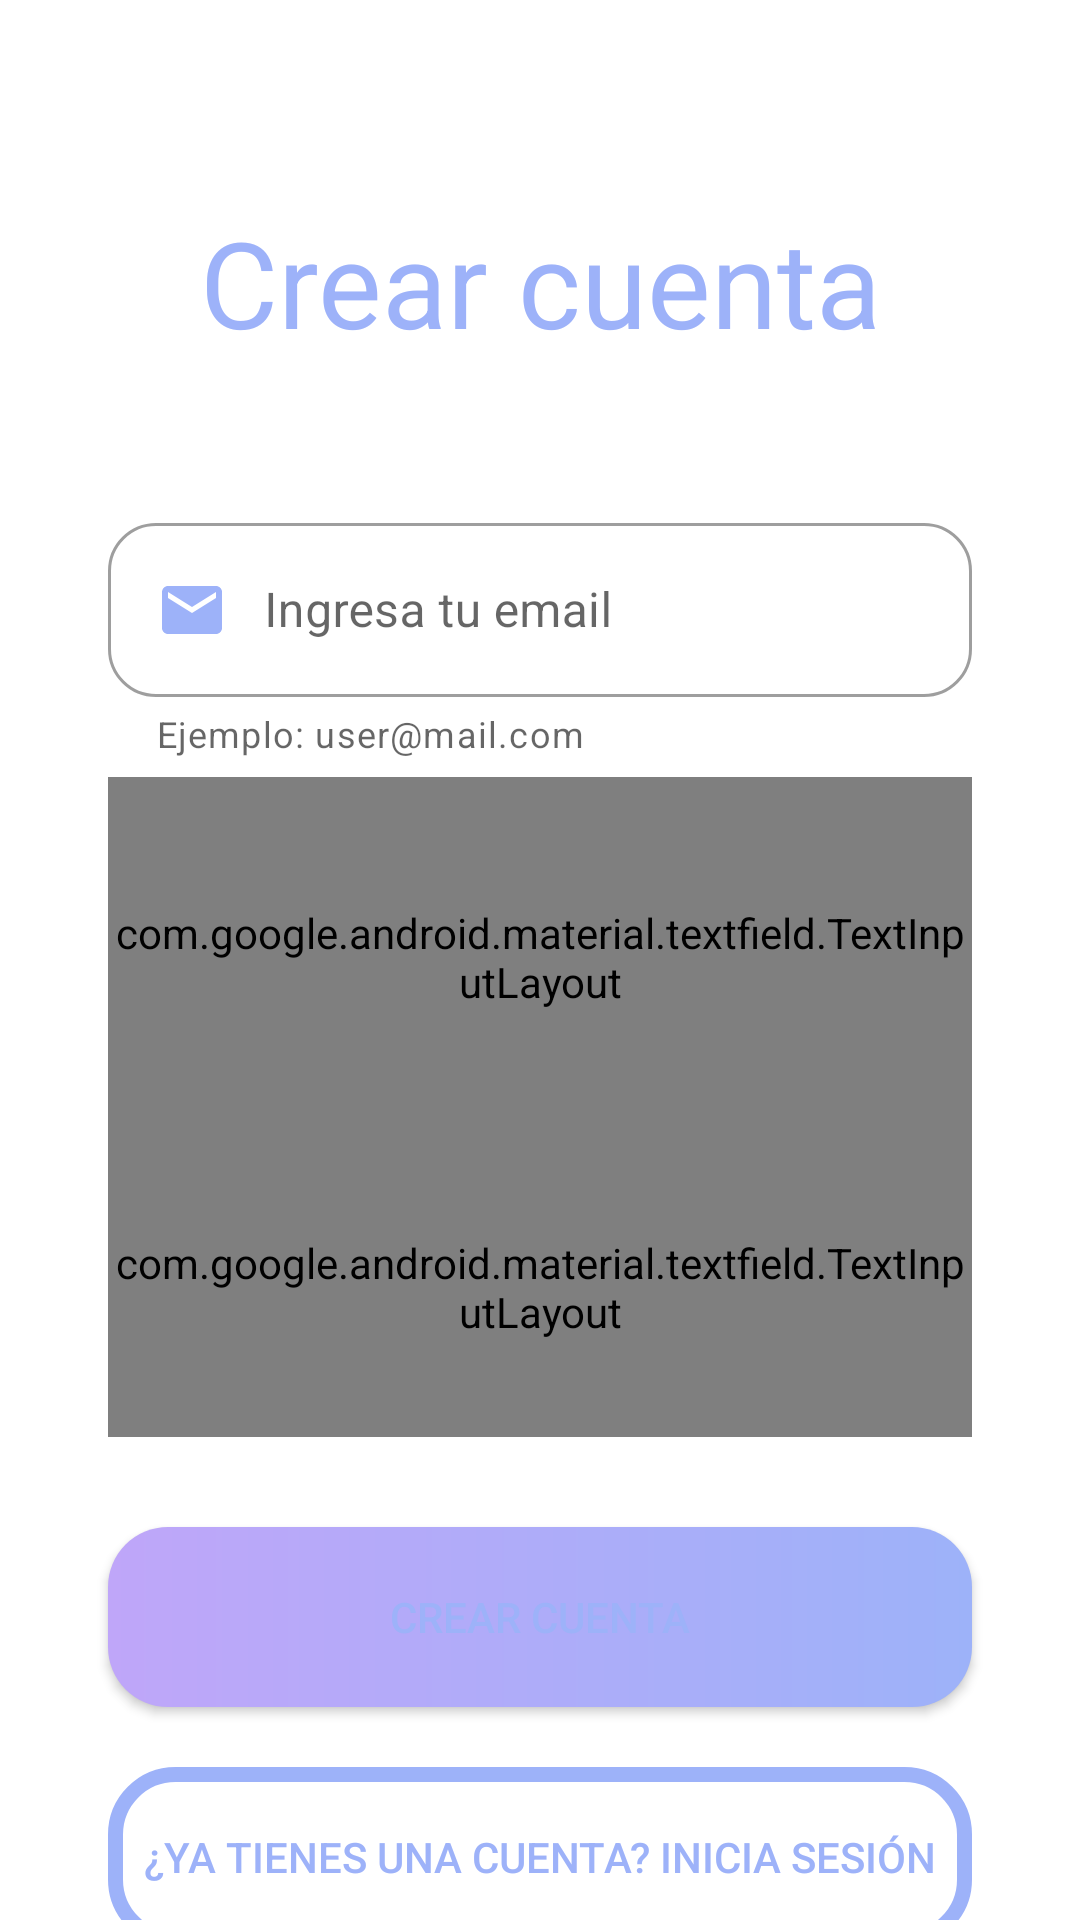

Produce the Android XML layout that renders to this screen, including the resource entries it uses.
<!-- AndroidManifest.xml: application theme SafelyApp -->
<!-- res/layout/fragment_signup.xml -->
<?xml version="1.0" encoding="utf-8"?>
<androidx.constraintlayout.widget.ConstraintLayout
    xmlns:android="http://schemas.android.com/apk/res/android"
    xmlns:app="http://schemas.android.com/apk/res-auto"
    xmlns:tools="http://schemas.android.com/tools"
    android:layout_width="match_parent"
    android:layout_height="match_parent"
    tools:context=".view.fragments.SignupFragment"
    android:id="@+id/fragment_signup">

    <androidx.constraintlayout.widget.Guideline
        android:id="@+id/gl_left"
        android:layout_width="wrap_content"
        android:layout_height="wrap_content"
        android:orientation="vertical"
        app:layout_constraintGuide_percent="0.1" />

    <androidx.constraintlayout.widget.Guideline
        android:id="@+id/gl_right"
        android:layout_width="wrap_content"
        android:layout_height="wrap_content"
        android:orientation="vertical"
        app:layout_constraintGuide_percent="0.9" />

    <androidx.constraintlayout.widget.Guideline
        android:id="@+id/gl_top"
        android:layout_width="wrap_content"
        android:layout_height="wrap_content"
        android:orientation="horizontal"
        app:layout_constraintGuide_percent="0.1" />

    <androidx.constraintlayout.widget.Guideline
        android:id="@+id/gl_bottom"
        android:layout_width="wrap_content"
        android:layout_height="wrap_content"
        android:orientation="horizontal"
        app:layout_constraintGuide_percent="0.9" />

    <TextView
        android:id="@+id/title_signup"
        android:layout_width="0dp"
        android:layout_height="60dp"
        app:layout_constraintEnd_toStartOf="@+id/gl_right"
        app:layout_constraintStart_toStartOf="@+id/gl_left"
        app:layout_constraintTop_toTopOf="@+id/gl_top"
        android:text="@string/view_title_signup"
        android:textSize="40sp"
        android:textAlignment="center"
        android:gravity="center"
        />

    <com.google.android.material.textfield.TextInputLayout
        android:id="@+id/til_email"
        style="@style/Widget.MaterialComponents.TextInputLayout.OutlinedBox"
        layout="@layout/input_text_primary"
        android:layout_width="0dp"
        android:layout_height="100dp"
        android:layout_marginTop="35dp"
        android:drawablePadding="12dp"
        android:ems="50"
        android:hint="@string/input_email"
        android:paddingTop="10dp"
        android:textSize="14sp"
        app:endIconMode="clear_text"
        app:helperText="@string/ht_email"
        app:boxBackgroundMode="outline"
        app:boxCornerRadiusBottomEnd="16dp"
        app:boxCornerRadiusBottomStart="16dp"
        app:boxCornerRadiusTopEnd="16dp"
        app:boxCornerRadiusTopStart="16dp"
        app:layout_constraintStart_toStartOf="@+id/gl_left"
        app:layout_constraintEnd_toStartOf="@+id/gl_right"
        app:layout_constraintHorizontal_bias="0.0"
        app:layout_constraintTop_toBottomOf="@+id/title_signup">

        <com.google.android.material.textfield.TextInputEditText
            android:id="@+id/tiet_email"
            android:layout_width="match_parent"
            android:layout_height="wrap_content"
            android:drawableStart="@drawable/ic_email_primary"
            android:drawablePadding="12dp"/>
    </com.google.android.material.textfield.TextInputLayout>

    <com.google.android.material.textfield.TextInputLayout
        android:id="@+id/til_password"
        style="@style/Widget.MaterialComponents.TextInputLayout.OutlinedBox"
        layout="@layout/input_text_primary"
        app:passwordToggleEnabled="true"
        android:layout_width="0dp"
        android:layout_height="110dp"
        android:drawablePadding="12dp"
        android:ems="50"
        android:hint="@string/input_password"
        android:paddingTop="10dp"
        android:textSize="14sp"
        android:password="true"
        android:inputType="textPassword"
        android:state_checked="true"
        app:endIconDrawable="@drawable/ic_selector"
        app:helperText="@string/ht_password"
        app:boxBackgroundMode="outline"
        app:boxCornerRadiusBottomEnd="16dp"
        app:boxCornerRadiusBottomStart="16dp"
        app:boxCornerRadiusTopEnd="16dp"
        app:boxCornerRadiusTopStart="16dp"
        app:layout_constraintStart_toStartOf="@+id/gl_left"
        app:layout_constraintEnd_toStartOf="@+id/gl_right"
        app:layout_constraintHorizontal_bias="0.0"
        app:layout_constraintTop_toBottomOf="@+id/til_email">

        <com.google.android.material.textfield.TextInputEditText
            android:id="@+id/tiet_password"
            android:layout_width="match_parent"
            android:layout_height="wrap_content"
            android:drawableStart="@drawable/ic_lock_primary"
            android:drawablePadding="12dp"
            android:inputType="textPassword"/>
    </com.google.android.material.textfield.TextInputLayout>

    <com.google.android.material.textfield.TextInputLayout
        android:id="@+id/til_repeatpassword"
        style="@style/Widget.MaterialComponents.TextInputLayout.OutlinedBox"
        layout="@layout/input_text_primary"
        app:passwordToggleEnabled="true"
        android:layout_width="0dp"
        android:layout_height="110dp"
        android:drawablePadding="12dp"
        android:ems="50"
        android:hint="@string/input_repeatpassword"
        android:paddingTop="10dp"
        android:textSize="14sp"
        android:inputType="textPassword"
        android:state_checked="true"
        app:endIconDrawable="@drawable/ic_selector"
        app:helperText="@string/ht_repeatpassword"
        app:boxBackgroundMode="outline"
        app:boxCornerRadiusBottomEnd="16dp"
        app:boxCornerRadiusBottomStart="16dp"
        app:boxCornerRadiusTopEnd="16dp"
        app:boxCornerRadiusTopStart="16dp"
        app:layout_constraintStart_toStartOf="@+id/gl_left"
        app:layout_constraintEnd_toStartOf="@+id/gl_right"
        app:layout_constraintHorizontal_bias="0.0"
        app:layout_constraintTop_toBottomOf="@+id/til_password">

        <com.google.android.material.textfield.TextInputEditText
            android:id="@+id/tiet_repeatpassword"
            android:layout_width="match_parent"
            android:layout_height="wrap_content"
            android:drawableStart="@drawable/ic_lock_primary"
            android:drawablePadding="12dp"
            android:inputType="textPassword"/>
    </com.google.android.material.textfield.TextInputLayout>

    <Button
        android:id="@+id/btn_singup"
        android:theme="@style/buttonsFull"
        android:layout_width="0dp"
        android:layout_height="60dp"
        android:layout_marginTop="30dp"
        android:onClick="click"
        app:layout_constraintEnd_toStartOf="@+id/gl_right"
        app:layout_constraintHorizontal_bias="0.0"
        app:layout_constraintStart_toStartOf="@+id/gl_left"
        app:layout_constraintTop_toBottomOf="@+id/til_repeatpassword"
        android:background="@drawable/custom_button_gradient"
        android:text="@string/btn_signup" />

    <Button
        android:id="@+id/btn_login_alt"
        android:theme="@style/buttonsTransparents"
        android:layout_width="0dp"
        android:layout_height="60dp"
        android:layout_marginTop="20dp"
        android:onClick="click"
        app:layout_constraintEnd_toStartOf="@+id/gl_right"
        app:layout_constraintStart_toStartOf="@+id/gl_left"
        app:layout_constraintTop_toBottomOf="@+id/btn_singup"
        android:background="@drawable/custom_button_transparent_primary"
        android:text="@string/btn_login_alt"/>
</androidx.constraintlayout.widget.ConstraintLayout>
<!-- res/layout/input_text_primary.xml (included above) -->
<?xml version="1.0" encoding="utf-8"?>
<com.google.android.material.textfield.TextInputLayout
    xmlns:android="http://schemas.android.com/apk/res/android"
    xmlns:app="http://schemas.android.com/apk/res-auto"
    style="@style/Widget.MaterialComponents.TextInputLayout.OutlinedBox"
    android:layout_width="match_parent"
    android:layout_height="60dp"
    android:ems="50"
    android:padding="10dp"
    android:textSize="14sp"
    android:drawableStart="@drawable/ic_email_primary"
    android:drawablePadding="12dp"
    android:hint="Text Input"
    app:endIconMode="clear_text"
    app:helperTextTextColor="@color/error"
    app:layout_constraintEnd_toEndOf="parent"
    app:layout_constraintStart_toStartOf="parent"
    app:layout_constraintTop_toTopOf="parent">

    <com.google.android.material.textfield.TextInputEditText
        android:layout_width="match_parent"
        android:layout_height="wrap_content"/>
</com.google.android.material.textfield.TextInputLayout>
<!-- resources referenced by this layout -->
<resources>
  <color name="error">#FF6D63</color>
  <!-- drawable custom_button_gradient (drawable) -->
  <?xml version="1.0" encoding="utf-8"?>
  <shape xmlns:android="http://schemas.android.com/apk/res/android">
  
      <gradient
          android:startColor="@color/primary_500"
          android:endColor="@color/secondary_500"
          android:angle="180" />
  
      <corners
          android:radius="20dp"/>
  
  </shape>
  <!-- drawable custom_button_transparent_primary (drawable) -->
  <?xml version="1.0" encoding="utf-8"?>
  <shape xmlns:android="http://schemas.android.com/apk/res/android">
  
      <gradient
          android:startColor="@android:color/transparent"
          android:endColor="@android:color/transparent"
          android:angle="180" />
  
      <corners
          android:radius="20dp"/>
  
      <stroke
          android:color="@color/primary_500"
          android:width="5dp"/>
  
  </shape>
  <!-- drawable ic_email_primary (drawable) -->
  <vector android:height="24dp" android:tint="#9DB2F9"
      android:viewportHeight="24" android:viewportWidth="24"
      android:width="24dp" xmlns:android="http://schemas.android.com/apk/res/android">
      <path android:fillColor="@android:color/white" android:pathData="M20,4L4,4c-1.1,0 -1.99,0.9 -1.99,2L2,18c0,1.1 0.9,2 2,2h16c1.1,0 2,-0.9 2,-2L22,6c0,-1.1 -0.9,-2 -2,-2zM20,8l-8,5 -8,-5L4,6l8,5 8,-5v2z"/>
  </vector>
  <!-- drawable ic_lock_primary (drawable) -->
  <vector
      android:id = "@+id/ic_lock_primary"
      android:height="24dp"
      android:tint="#9DB2F9"
      android:viewportHeight="24" android:viewportWidth="24"
      android:width="24dp"
      xmlns:android="http://schemas.android.com/apk/res/android">
      <path android:fillColor="@android:color/white" android:pathData="M18,8h-1L17,6c0,-2.76 -2.24,-5 -5,-5S7,3.24 7,6v2L6,8c-1.1,0 -2,0.9 -2,2v10c0,1.1 0.9,2 2,2h12c1.1,0 2,-0.9 2,-2L20,10c0,-1.1 -0.9,-2 -2,-2zM12,17c-1.1,0 -2,-0.9 -2,-2s0.9,-2 2,-2 2,0.9 2,2 -0.9,2 -2,2zM15.1,8L8.9,8L8.9,6c0,-1.71 1.39,-3.1 3.1,-3.1 1.71,0 3.1,1.39 3.1,3.1v2z"/>
  </vector>
  <!-- drawable ic_selector (drawable) -->
  <?xml version="1.0" encoding="utf-8"?>
  <selector xmlns:android="http://schemas.android.com/apk/res/android">
      <item
          android:drawable="@drawable/ic_visibility"
          android:state_checked="true" />
      <item
          android:drawable="@drawable/ic_visibility_off"/>
  </selector>
  <string name="btn_login_alt">¿Ya tienes una cuenta? Inicia sesión</string>
  <string name="btn_signup">Crear cuenta</string>
  <string name="ht_email">Ejemplo: user@mail.com</string>
  <string name="ht_password">La contraseña debe estar conformada por al menos 6 carácteres alfanuméricos (A-Z, 1-9)</string>
  <string name="ht_repeatpassword">Por cuestiones de seguridad, las contraseñas deben ser iguales</string>
  <string name="input_email">Ingresa tu email</string>
  <string name="input_password">Ingresa tu contraseña</string>
  <string name="input_repeatpassword">Repite la contraseña</string>
  <string name="view_title_signup">Crear cuenta</string>
  <style name="buttonsFull">
          <item name="colorPrimary">@color/primary_500</item>
          <item name="colorOnPrimary">@color/neutral_light</item>
          <item name="colorSecondary">@color/secondary_500</item>
      </style>
  <style name="buttonsTransparents">
          <item name="colorPrimary">@color/primary_500</item>
          <item name="colorOnPrimary">@color/primary_500</item>
          <item name="colorSecondary">@color/secondary_500</item>
      </style>
  <color name="primary_500">#9DB2F9</color>
  <color name="secondary_500">#BFA6F9</color>
  <color name="neutral_light">#FCFFEE</color>
  <color name="neutral_dark">#363637</color>
  <color name="tertiary_500">#F0C6A4</color>
  <color name="tertiary_variant">#EEC856</color>
  <color name="icon">#1E2978</color>
  <color name="accent">#3074EB</color>
</resources>
